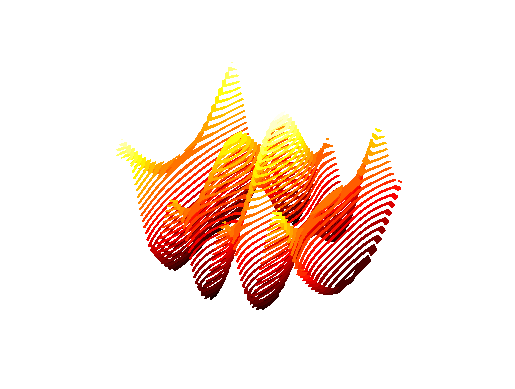

Python code for this plot:
import numpy as np
import matplotlib.pyplot as plt
from mpl_toolkits.mplot3d import Axes3D

# set up plot and assign x,y,z values
fig = plt.figure()
ax = Axes3D(fig)
X = np.arange(-4, 4, 0.25)
Y = np.arange(-4, 4, 0.25)
X, Y = np.meshgrid(X, Y)
R = np.sqrt(X ** 2 + Y ** 2)
Z = np.cos(R) + np.sin(3*X)

# solid contour plot
ax.plot_surface(X, Y, Z, rstride=1, cstride=1, cmap=plt.cm.hot)
ax.contourf(X, Y, Z, zdir='z', offset=-2, cmap=plt.cm.hot)
ax.set_zlim(-2, 2)
plt.axis("off")
plt.show()

# wireframe contour plot
ax=plt.axes(projection='3d')
ax.contourf(X, Y, Z, 25, cmap='hot')
plt.axis("off")
plt.show()